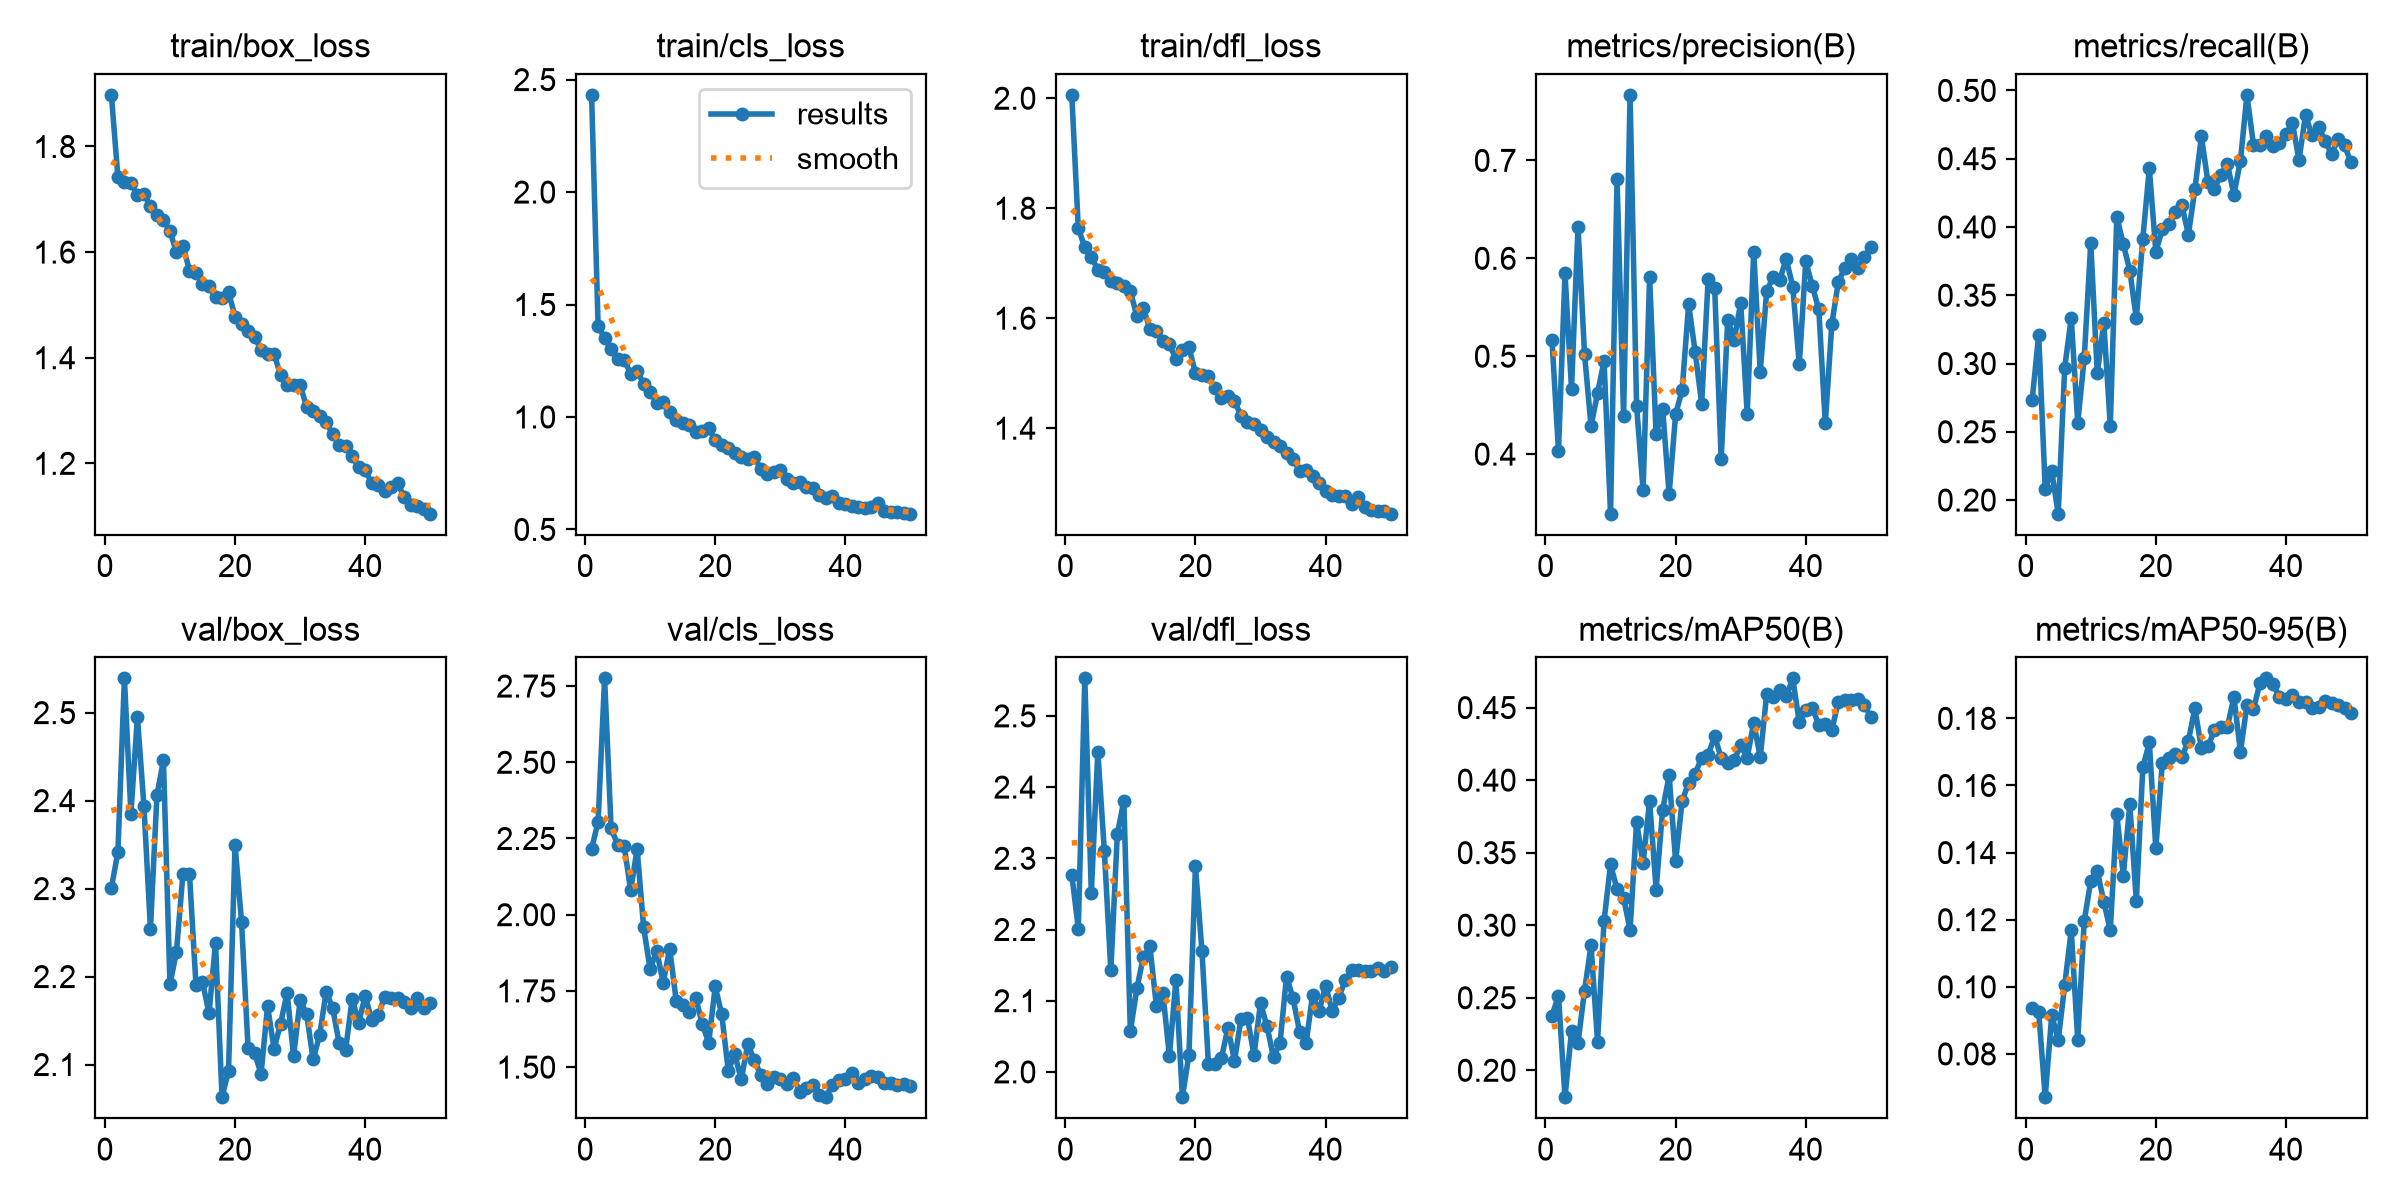

The table this chart was drawn from, first rows:
epoch, time, train/box_loss, train/cls_loss, train/dfl_loss, metrics/precision(B), metrics/recall(B), metrics/mAP50(B), metrics/mAP50-95(B), val/box_loss, val/cls_loss, val/dfl_loss, lr/pg0, lr/pg1, lr/pg2
1, 60.54, 1.898, 2.432, 2.006, 0.5164, 0.2735, 0.2378, 0.0937, 2.301, 2.216, 2.277, 0.003292, 0.003292, 0.07037
2, 122.3, 1.743, 1.406, 1.763, 0.4032, 0.321, 0.2512, 0.09253, 2.342, 2.305, 2.201, 0.006619, 0.006619, 0.04037
3, 183.5, 1.732, 1.35, 1.729, 0.5848, 0.2084, 0.1815, 0.06711, 2.539, 2.775, 2.553, 0.009919, 0.009919, 0.01034
4, 243.9, 1.731, 1.3, 1.711, 0.4668, 0.2214, 0.227, 0.09157, 2.385, 2.283, 2.252, 0.009912, 0.009912, 0.009912
5, 304.8, 1.707, 1.258, 1.688, 0.6323, 0.19, 0.2188, 0.08412, 2.495, 2.23, 2.45, 0.009844, 0.009844, 0.009844
6, 365.4, 1.71, 1.254, 1.683, 0.5025, 0.297, 0.2549, 0.1005, 2.394, 2.227, 2.311, 0.009758, 0.009758, 0.009758
7, 429.7, 1.687, 1.193, 1.668, 0.4285, 0.3334, 0.2862, 0.1169, 2.254, 2.08, 2.143, 0.009652, 0.009652, 0.009652
8, 490.6, 1.669, 1.203, 1.663, 0.4625, 0.2566, 0.2198, 0.08423, 2.406, 2.215, 2.334, 0.009529, 0.009529, 0.009529
9, 550.9, 1.661, 1.149, 1.659, 0.4949, 0.3039, 0.3028, 0.1197, 2.446, 1.958, 2.381, 0.009388, 0.009388, 0.009388
10, 611.2, 1.639, 1.111, 1.649, 0.3392, 0.3885, 0.3421, 0.1315, 2.191, 1.82, 2.057, 0.009229, 0.009229, 0.009229
11, 672.7, 1.6, 1.063, 1.604, 0.6811, 0.2927, 0.3246, 0.1346, 2.228, 1.883, 2.117, 0.009055, 0.009055, 0.009055
12, 732.2, 1.612, 1.068, 1.619, 0.4386, 0.3299, 0.3188, 0.1254, 2.317, 1.777, 2.162, 0.008864, 0.008864, 0.008864
13, 791.5, 1.565, 1.024, 1.58, 0.7669, 0.2546, 0.2968, 0.1168, 2.317, 1.889, 2.176, 0.008658, 0.008658, 0.008658
14, 850.9, 1.56, 0.9867, 1.576, 0.4491, 0.4076, 0.371, 0.1515, 2.19, 1.718, 2.093, 0.008439, 0.008439, 0.008439
15, 911.4, 1.539, 0.9716, 1.559, 0.3633, 0.3875, 0.3429, 0.1331, 2.194, 1.703, 2.111, 0.008205, 0.008205, 0.008205
16, 972.3, 1.535, 0.9662, 1.552, 0.581, 0.3681, 0.3858, 0.1544, 2.158, 1.682, 2.022, 0.00796, 0.00796, 0.00796
17, 1033, 1.515, 0.9331, 1.526, 0.4201, 0.3331, 0.3245, 0.1256, 2.238, 1.727, 2.129, 0.007702, 0.007702, 0.007702
18, 1093, 1.514, 0.9361, 1.542, 0.4465, 0.3915, 0.3794, 0.1654, 2.063, 1.642, 1.964, 0.007435, 0.007435, 0.007435
19, 1153, 1.524, 0.9493, 1.547, 0.3591, 0.443, 0.4032, 0.1728, 2.093, 1.58, 2.024, 0.007158, 0.007158, 0.007158
20, 1214, 1.478, 0.897, 1.5, 0.4408, 0.3819, 0.3441, 0.1412, 2.35, 1.765, 2.289, 0.006872, 0.006872, 0.006872
21, 1275, 1.463, 0.8742, 1.497, 0.4655, 0.3982, 0.3856, 0.1667, 2.262, 1.673, 2.17, 0.00658, 0.00658, 0.00658
22, 1334, 1.45, 0.8634, 1.494, 0.553, 0.4021, 0.3983, 0.1682, 2.119, 1.489, 2.011, 0.006281, 0.006281, 0.006281
23, 1393, 1.439, 0.84, 1.473, 0.5046, 0.4106, 0.4044, 0.1694, 2.113, 1.542, 2.011, 0.005978, 0.005978, 0.005978
24, 1452, 1.415, 0.8227, 1.455, 0.4513, 0.4164, 0.4154, 0.1686, 2.089, 1.46, 2.019, 0.00567, 0.00567, 0.00567
25, 1511, 1.406, 0.8137, 1.459, 0.5791, 0.3943, 0.4174, 0.1733, 2.166, 1.575, 2.062, 0.005361, 0.005361, 0.005361
26, 1570, 1.408, 0.822, 1.449, 0.5696, 0.4275, 0.4305, 0.183, 2.118, 1.523, 2.015, 0.00505, 0.00505, 0.00505
27, 1630, 1.366, 0.7693, 1.423, 0.3947, 0.4664, 0.4152, 0.1711, 2.147, 1.474, 2.075, 0.004739, 0.004739, 0.004739
28, 1689, 1.349, 0.7484, 1.412, 0.537, 0.4331, 0.4116, 0.1716, 2.181, 1.446, 2.075, 0.00443, 0.00443, 0.00443
29, 1748, 1.349, 0.7551, 1.408, 0.5168, 0.4281, 0.4138, 0.1764, 2.109, 1.469, 2.023, 0.004122, 0.004122, 0.004122
30, 1807, 1.349, 0.7635, 1.397, 0.5546, 0.4381, 0.4241, 0.1775, 2.173, 1.46, 2.097, 0.003819, 0.003819, 0.003819
31, 1867, 1.307, 0.7223, 1.384, 0.4414, 0.446, 0.4154, 0.1775, 2.158, 1.443, 2.064, 0.00352, 0.00352, 0.00352
32, 1927, 1.298, 0.7075, 1.375, 0.6067, 0.4236, 0.4396, 0.1864, 2.106, 1.465, 2.02, 0.003228, 0.003228, 0.003228
33, 1987, 1.289, 0.7093, 1.368, 0.4838, 0.4485, 0.4158, 0.17, 2.133, 1.42, 2.041, 0.002942, 0.002942, 0.002942
34, 2049, 1.277, 0.6908, 1.355, 0.5671, 0.4967, 0.4595, 0.1839, 2.183, 1.431, 2.134, 0.002665, 0.002665, 0.002665
35, 2111, 1.256, 0.6844, 1.345, 0.5806, 0.4603, 0.4576, 0.1827, 2.164, 1.442, 2.103, 0.002398, 0.002398, 0.002398
36, 2174, 1.235, 0.651, 1.322, 0.5782, 0.4604, 0.4621, 0.1905, 2.124, 1.408, 2.056, 0.00214, 0.00214, 0.00214
37, 2235, 1.234, 0.6418, 1.324, 0.5995, 0.4664, 0.4577, 0.1919, 2.117, 1.401, 2.04, 0.001895, 0.001895, 0.001895
38, 2297, 1.213, 0.647, 1.313, 0.5709, 0.4596, 0.4701, 0.1903, 2.175, 1.442, 2.108, 0.001661, 0.001661, 0.001661
39, 2358, 1.193, 0.6164, 1.3, 0.4917, 0.4614, 0.4398, 0.1863, 2.147, 1.459, 2.085, 0.001442, 0.001442, 0.001442
40, 2420, 1.187, 0.6148, 1.286, 0.5971, 0.4682, 0.448, 0.1857, 2.178, 1.463, 2.121, 0.001236, 0.001236, 0.001236
41, 2482, 1.162, 0.6027, 1.279, 0.5718, 0.4758, 0.4499, 0.187, 2.151, 1.481, 2.086, 0.001045, 0.001045, 0.001045
42, 2544, 1.159, 0.6005, 1.277, 0.5477, 0.449, 0.438, 0.1848, 2.156, 1.449, 2.103, 0.0008706, 0.0008706, 0.0008706
43, 2607, 1.147, 0.5945, 1.276, 0.4315, 0.4821, 0.4386, 0.1848, 2.177, 1.461, 2.129, 0.0007123, 0.0007123, 0.0007123
44, 2668, 1.156, 0.6012, 1.262, 0.5326, 0.4671, 0.4345, 0.1832, 2.175, 1.471, 2.143, 0.0005711, 0.0005711, 0.0005711
45, 2730, 1.163, 0.6195, 1.276, 0.5759, 0.4733, 0.4541, 0.1834, 2.175, 1.468, 2.143, 0.0004476, 0.0004476, 0.0004476
46, 2791, 1.136, 0.5801, 1.256, 0.5904, 0.4633, 0.4554, 0.1852, 2.171, 1.449, 2.142, 0.0003423, 0.0003423, 0.0003423
47, 2853, 1.122, 0.5766, 1.251, 0.5992, 0.4534, 0.455, 0.1846, 2.165, 1.449, 2.142, 0.0002555, 0.0002555, 0.0002555
48, 2916, 1.12, 0.5785, 1.25, 0.59, 0.4643, 0.4558, 0.1839, 2.176, 1.443, 2.146, 0.0001877, 0.0001877, 0.0001877
49, 2977, 1.113, 0.5739, 1.249, 0.6012, 0.4597, 0.4518, 0.1832, 2.164, 1.443, 2.141, 0.000139, 0.000139, 0.000139
50, 3038, 1.105, 0.57, 1.244, 0.6117, 0.4472, 0.4436, 0.1817, 2.17, 1.438, 2.148, 0.0001098, 0.0001098, 0.0001098
